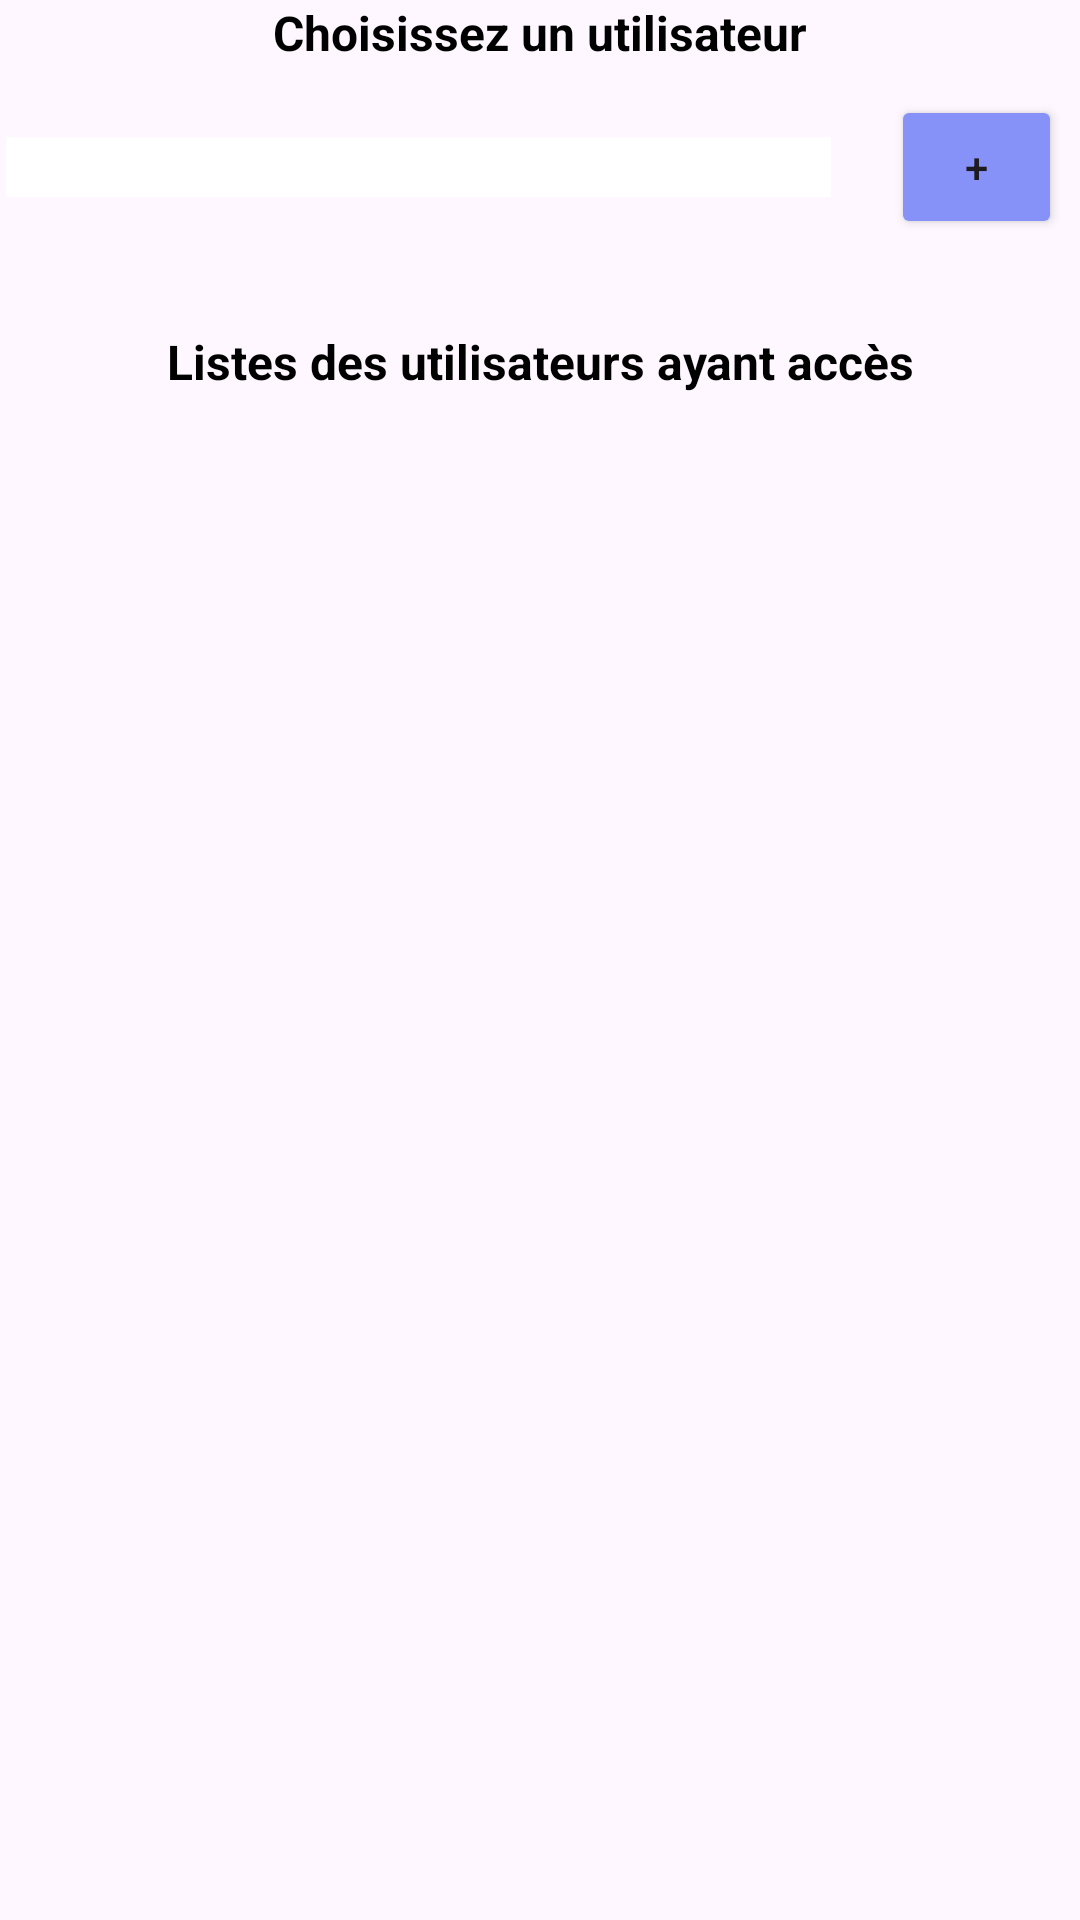

Here is an Android app screen rendered from its layout file. Give the layout XML and the strings, colors and styles it references.
<!-- AndroidManifest.xml: application theme Theme.PolyHome -->
<!-- res/layout/fragment_users.xml -->
<?xml version="1.0" encoding="utf-8"?>
<FrameLayout xmlns:android="http://schemas.android.com/apk/res/android"
    xmlns:tools="http://schemas.android.com/tools"
    android:layout_width="match_parent"
    android:layout_height="match_parent"
    xmlns:app="http://schemas.android.com/apk/res-auto"
    tools:context=".fragments.UsersFragment">

    <LinearLayout
        android:layout_width="match_parent"
        android:layout_height="wrap_content"
        android:orientation="vertical"
        android:gravity="center">

        <TextView
            android:id="@+id/textView5"
            android:layout_width="match_parent"
            android:layout_height="wrap_content"
            android:text="Choisissez un utilisateur"
            android:textAlignment="center"
            android:textColor="@color/black"
            android:textSize="16sp"
            android:textStyle="bold" />

        <LinearLayout
            android:layout_width="376dp"
            android:layout_height="match_parent"
            android:orientation="horizontal">

            <Spinner
                android:id="@+id/spinUsers"
                android:layout_width="275dp"
                android:layout_height="wrap_content"
                android:layout_gravity="center"
                android:layout_margin="10dp"
                android:layout_marginBottom="20dp"
                android:background="@color/white"
                android:dropDownWidth="match_parent"
                android:dropDownVerticalOffset="40dp"
                android:paddingLeft="5dp"
                android:paddingTop="10dp"
                android:paddingRight="5dp"
                android:paddingBottom="10dp"
                android:popupBackground="#B1A2C8"
                android:spinnerMode="dropdown" />

            <Button
                android:id="@+id/btnAddUser"
                android:layout_width="57dp"
                android:layout_height="wrap_content"
                android:layout_gravity="center"
                android:layout_margin="10dp"
                android:backgroundTint="@color/buttons"
                android:text="+"
                app:layout_constraintEnd_toEndOf="parent"
                tools:layout_editor_absoluteY="4dp" />
        </LinearLayout>

        <TextView
            android:id="@+id/textView6"
            android:layout_width="match_parent"
            android:layout_height="wrap_content"
            android:text="Listes des utilisateurs ayant accès"
            android:textAlignment="center"
            android:textColor="@color/black"
            android:textSize="16sp"
            android:textStyle="bold"
            android:paddingTop="20dp"/>

        <ListView
            android:id="@+id/lstUsersWithAccess"
            android:layout_width="match_parent"
            android:layout_height="0dp"
            android:layout_marginTop="20dp"
            android:layout_weight="1"
            android:divider="@android:color/darker_gray"
            android:dividerHeight="1dp"
            android:paddingTop="10dp"
            android:paddingBottom="10dp" />
    </LinearLayout>

</FrameLayout>
<!-- resources referenced by this layout -->
<resources>
  <color name="black">#FF000000</color>
  <color name="buttons">#8692f7</color>
  <color name="white">#FFFFFFFF</color>
  <style name="Theme.PolyHome" parent="Base.Theme.PolyHome" />
  <style name="Base.Theme.PolyHome" parent="Theme.Material3.DayNight.NoActionBar">
          
          
      </style>
</resources>
